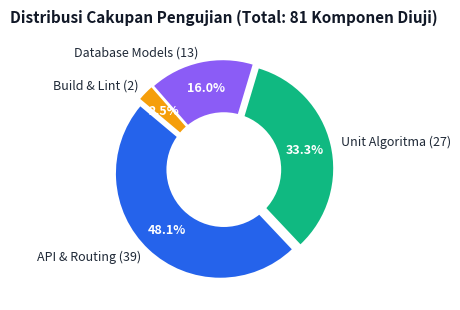
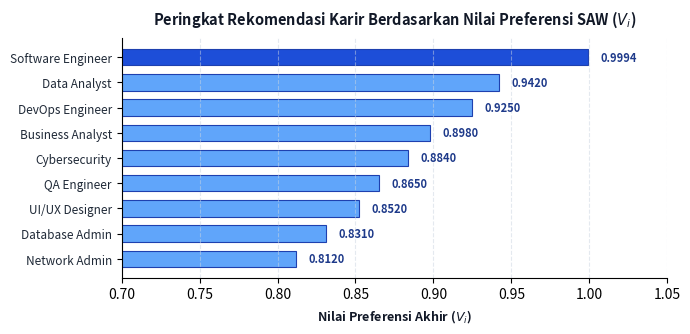
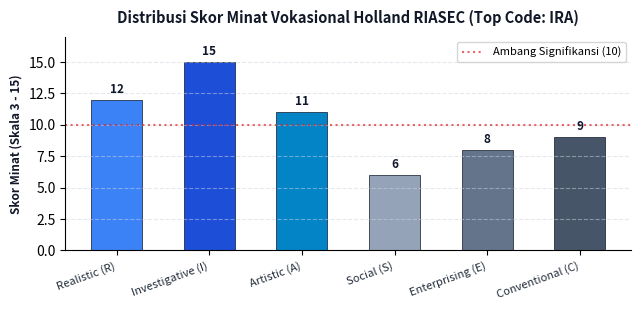

Reproduce these figures in Python, in order.
import os
import matplotlib.pyplot as plt
import numpy as np

os.makedirs('tests/assets', exist_ok=True)

# 1. Chart: Test Summary Donut
def generate_summary_chart():
    fig, ax = plt.subplots(figsize=(6, 3.2), subplot_kw=dict(aspect="equal"), dpi=300)
    labels = ['API & Routing (39)', 'Unit Algoritma (27)', 'Database Models (13)', 'Build & Lint (2)']
    sizes = [39, 27, 13, 2]
    colors = ['#2563eb', '#10b981', '#8b5cf6', '#f59e0b']
    explode = (0.05, 0.05, 0.05, 0.05)

    wedges, texts, autotexts = ax.pie(
        sizes,
        explode=explode,
        labels=labels,
        autopct='%1.1f%%',
        pctdistance=0.75,
        startangle=140,
        colors=colors,
        textprops=dict(color="#1f2937", fontsize=9, fontweight='medium')
    )

    centre_circle = plt.Circle((0,0), 0.55, fc='white')
    fig.gca().add_artist(centre_circle)

    for autotext in autotexts:
        autotext.set_color('white')
        autotext.set_fontweight('bold')
        autotext.set_fontsize(9)

    ax.set_title("Distribusi Cakupan Pengujian (Total: 81 Komponen Diuji)", fontsize=11, fontweight='bold', pad=12, color='#111827')
    plt.tight_layout()
    chart_path = 'tests/assets/chart_summary.png'
    plt.savefig(chart_path, transparent=False, facecolor='white')
    plt.close()
    print(f"[OK] Summary chart generated: {chart_path}")

# 2. Chart: SAW Preference Scores Comparison
def generate_saw_ranking_chart():
    careers = [
        'Software Engineer',
        'Data Analyst',
        'DevOps Engineer',
        'Business Analyst',
        'Cybersecurity',
        'QA Engineer',
        'UI/UX Designer',
        'Database Admin',
        'Network Admin'
    ]
    # Realistic preference scores calculated for student Mame Riyadi
    scores = [0.9994, 0.9420, 0.9250, 0.8980, 0.8840, 0.8650, 0.8520, 0.8310, 0.8120]

    fig, ax = plt.subplots(figsize=(7, 3.4), dpi=300)
    y_pos = np.arange(len(careers))
    colors = ['#1d4ed8' if i == 0 else '#60a5fa' for i in range(len(careers))]

    bars = ax.barh(y_pos, scores, color=colors, height=0.65, edgecolor='#1e40af', linewidth=0.8)
    ax.set_yticks(y_pos)
    ax.set_yticklabels(careers, fontsize=8.5, fontweight='medium', color='#1f2937')
    ax.invert_yaxis()  # top-down
    ax.set_xlabel('Nilai Preferensi Akhir ($V_i$)', fontsize=9, fontweight='bold', color='#111827')
    ax.set_xlim(0.7, 1.05)

    for bar in bars:
        width = bar.get_width()
        ax.text(width + 0.008, bar.get_y() + bar.get_height()/2, f'{width:.4f}',
                ha='left', va='center', fontsize=8, fontweight='bold', color='#1e3a8a')

    ax.grid(axis='x', linestyle='--', alpha=0.5, color='#cbd5e1')
    ax.set_title('Peringkat Rekomendasi Karir Berdasarkan Nilai Preferensi SAW ($V_i$)', fontsize=10.5, fontweight='bold', pad=10, color='#111827')
    ax.spines['top'].set_visible(False)
    ax.spines['right'].set_visible(False)
    plt.tight_layout()
    chart_path = 'tests/assets/chart_saw_ranking.png'
    plt.savefig(chart_path, transparent=False, facecolor='white')
    plt.close()
    print(f"[OK] SAW Ranking chart generated: {chart_path}")

# 3. Chart: RIASEC Dimensions Radar / Bar
def generate_riasec_chart():
    dimensions = ['Realistic (R)', 'Investigative (I)', 'Artistic (A)', 'Social (S)', 'Enterprising (E)', 'Conventional (C)']
    scores = [12, 15, 11, 6, 8, 9]  # Student result: IRA
    max_score = 15

    fig, ax = plt.subplots(figsize=(6.5, 3.2), dpi=300)
    x = np.arange(len(dimensions))
    bar_colors = ['#3b82f6', '#1d4ed8', '#0284c7', '#94a3b8', '#64748b', '#475569']

    bars = ax.bar(x, scores, color=bar_colors, width=0.55, edgecolor='#0f172a', linewidth=0.5)
    ax.set_ylabel('Skor Minat (Skala 3 - 15)', fontsize=8.5, fontweight='bold', color='#111827')
    ax.set_title('Distribusi Skor Minat Vokasional Holland RIASEC (Top Code: IRA)', fontsize=10.5, fontweight='bold', pad=10, color='#111827')
    ax.set_xticks(x)
    ax.set_xticklabels(dimensions, rotation=20, ha='right', fontsize=8, fontweight='medium', color='#1f2937')
    ax.set_ylim(0, 17)

    for bar in bars:
        height = bar.get_height()
        ax.annotate(f'{height}',
                    xy=(bar.get_x() + bar.get_width() / 2, height),
                    xytext=(0, 3),  # 3 points vertical offset
                    textcoords="offset points",
                    ha='center', va='bottom', fontsize=8.5, fontweight='bold', color='#0f172a')

    ax.axhline(y=10, color='#dc2626', linestyle=':', alpha=0.7, label='Ambang Signifikansi (10)')
    ax.legend(loc='upper right', fontsize=8)
    ax.grid(axis='y', linestyle='--', alpha=0.5, color='#cbd5e1')
    ax.spines['top'].set_visible(False)
    ax.spines['right'].set_visible(False)
    plt.tight_layout()
    chart_path = 'tests/assets/chart_riasec.png'
    plt.savefig(chart_path, transparent=False, facecolor='white')
    plt.close()
    print(f"[OK] RIASEC chart generated: {chart_path}")

if __name__ == '__main__':
    generate_summary_chart()
    generate_saw_ranking_chart()
    generate_riasec_chart()
